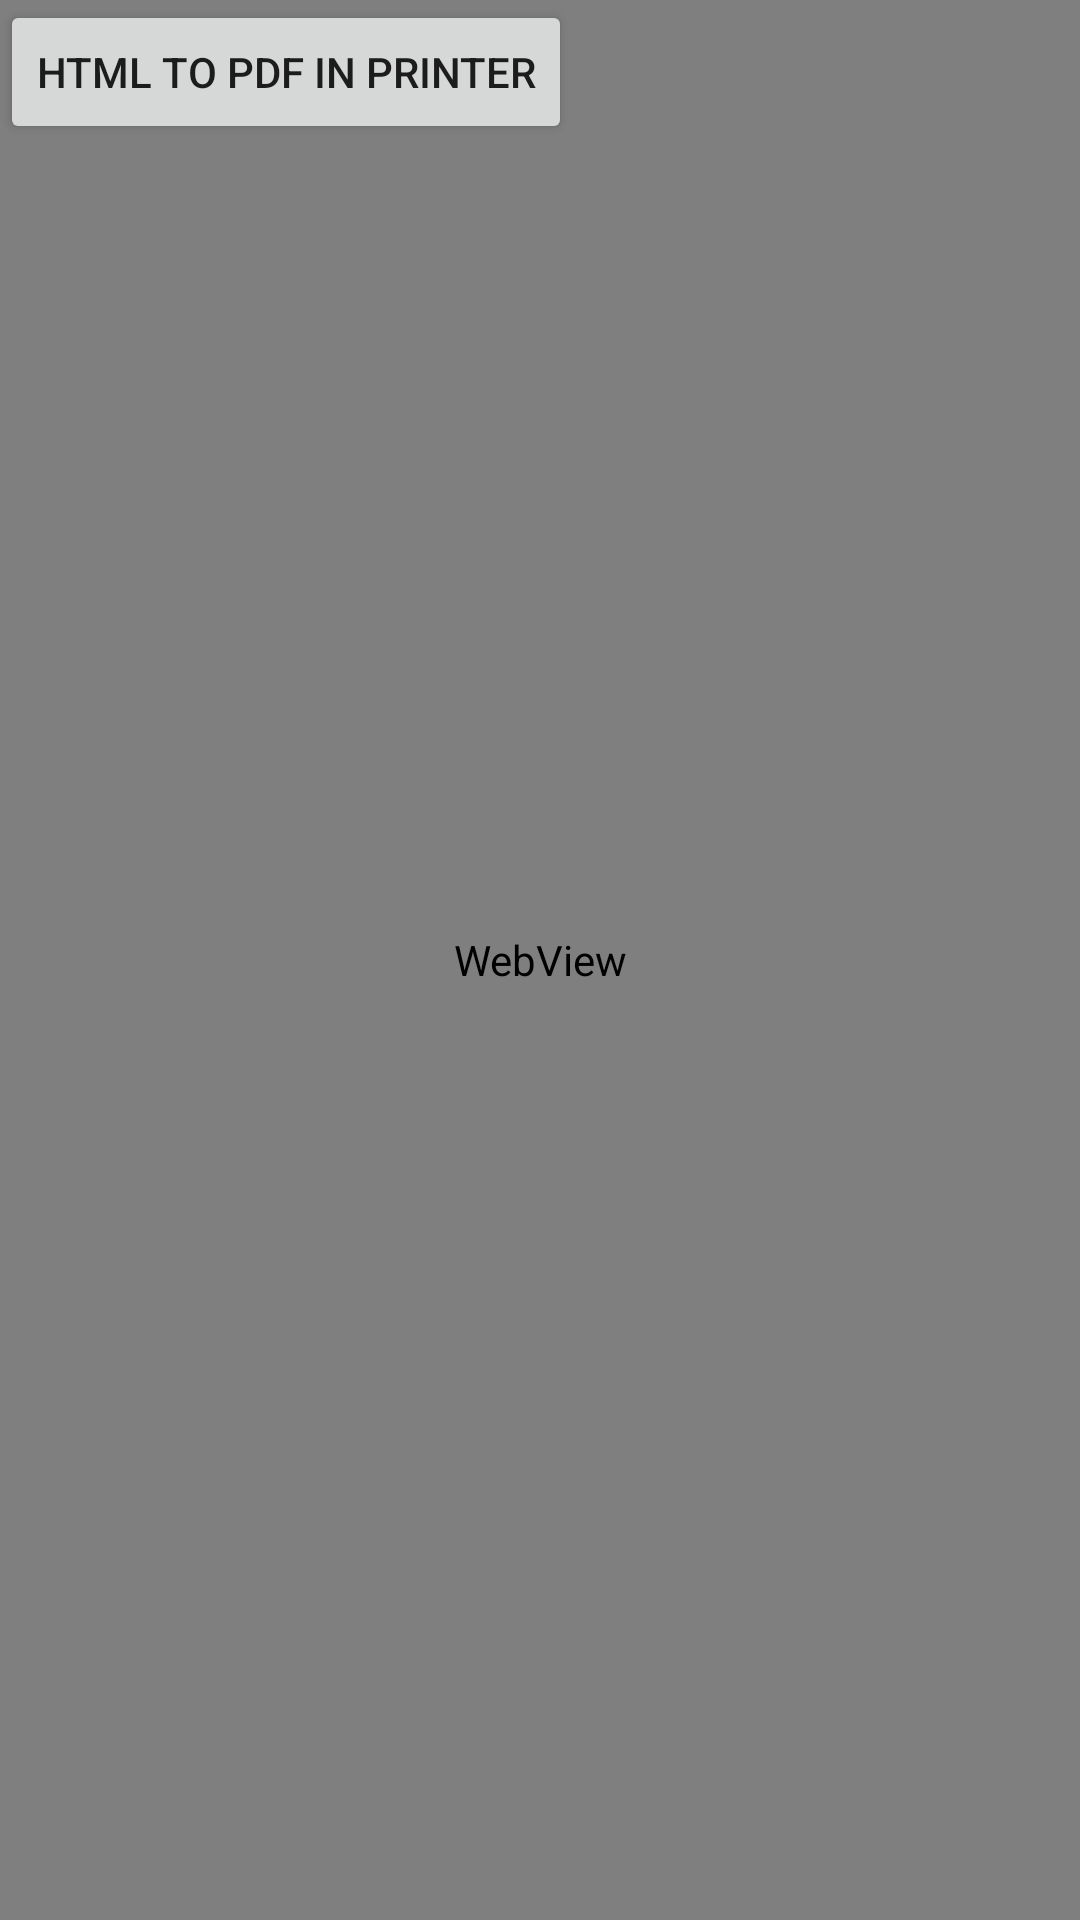

Write the Android layout XML for this screen, with the resource values it uses.
<!-- AndroidManifest.xml: application theme HiddenTitleTheme -->
<!-- res/layout/pdflayout.xml -->
<?xml version="1.0" encoding="utf-8"?>
<androidx.constraintlayout.widget.ConstraintLayout
    xmlns:android="http://schemas.android.com/apk/res/android"
    xmlns:tools="http://schemas.android.com/tools"
    android:layout_width="match_parent"
    android:layout_height="match_parent">

    <WebView
        android:id="@+id/myWebView"
        android:layout_width="match_parent"
        android:layout_height="match_parent"></WebView>

    <Button
        android:layout_width="wrap_content"
        android:layout_height="wrap_content"
        android:text="html to pdf in printer"
        android:id="@+id/kk"
        android:onClick="CreatePdf"
        tools:ignore="MissingConstraints" />


</androidx.constraintlayout.widget.ConstraintLayout>
<!-- resources referenced by this layout -->
<resources>
  <style name="HiddenTitleTheme" parent="AppTheme">
          <item name="windowNoTitle">true</item>
          <item name="windowActionBar">false</item>
      </style>
  <style name="AppTheme" parent="Theme.AppCompat.Light.DarkActionBar">
          
          <item name="colorPrimary">@color/colorPrimary</item>
          <item name="colorPrimaryDark">@color/colorPrimaryDark</item>
          <item name="colorAccent">@color/colorAccent</item>
      </style>
  <!-- not gathered from this repository: default colours our renderer supplied (Android Studio template values) -->
  <color name="colorPrimary">#FF6200EE</color>
  <color name="colorPrimaryDark">#FF3700B3</color>
  <color name="colorAccent">#FF03DAC5</color>
</resources>
